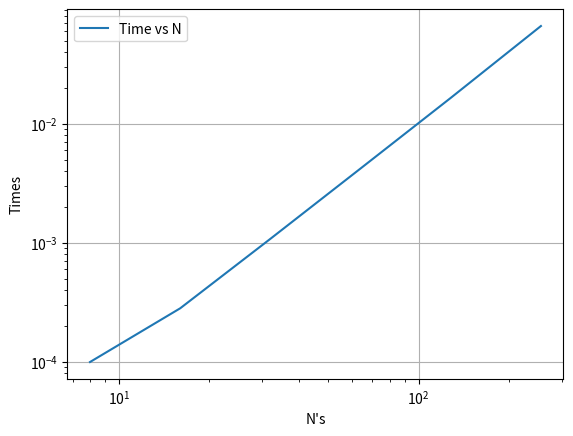

Source code (Python):

import numpy as np
import matplotlib.pyplot as plt
import random
import time


def myDFT(hk):
    Hn = np.zeros(len(hk), dtype=complex)
    summ = 0 
    
    for i in range(len(hk)):
        
        for k in range(len(hk)):
            summ = summ + hk[k]*np.e**((-1j*2*np.pi*k*i)/len(hk))
        
        Hn[i] = summ
        
    return Hn   


def generatehk(N):
    
    hk = np.zeros((N))
    
    for i in range(N):
        hk[i] = np.random.rand()
    

    return hk

N = 10
hk = generatehk(N)

print(np.fft.fft(hk))
print()
print(myDFT(hk))
print()
print("numpy.fft.fft and myDFT (bottom one) are in agreement")

NNew = 2**np.arange(3,9)
t = np.zeros(len(NNew))


for i in range(len(NNew)):
    time1 = time.time()
    myDFT(generatehk(NNew[i]))
    time2 = time.time()
    t[i] = time2-time1

plt.loglog(NNew,t, label = "Time vs N")
plt.grid(True)
plt.xlabel("N's")
plt.ylabel("Times")
plt.legend()
plt.show()
